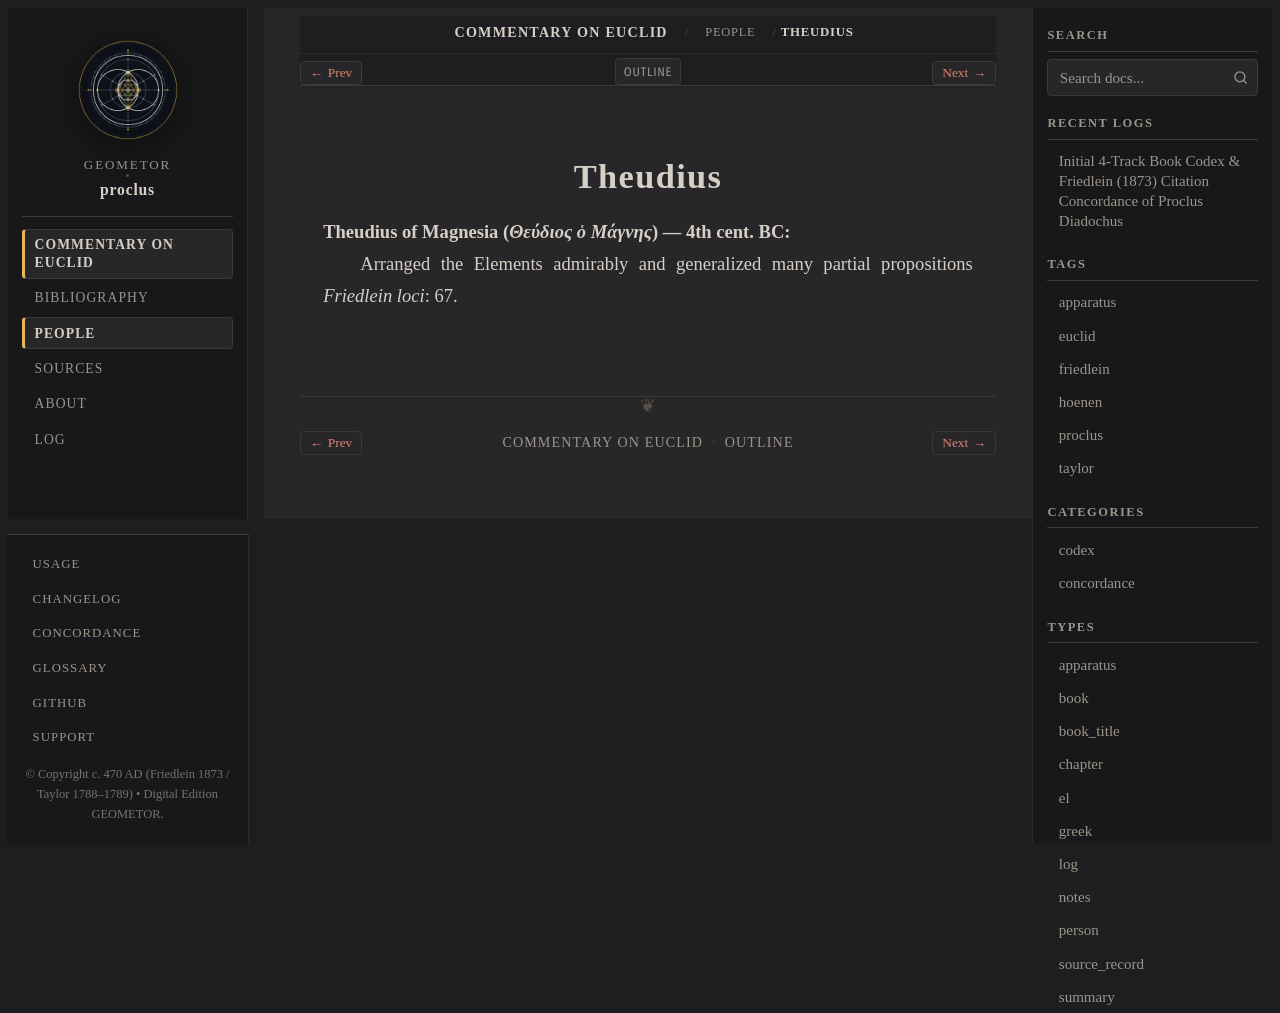

repository: geometor/proclus · page: in_euclidem/people/theudius.html · generator: sphinx

:type: person
:layout: book
:lifespan: Θεύδιος ὁ Μάγνης
:excerpt: Theudius of Magnesia (Θεύδιος ὁ Μάγνης) — 4th cent. BC

.. _person-theudius:

Theudius
========

**Theudius of Magnesia** (*Θεύδιος ὁ Μάγνης*) — 4th cent. BC
  Arranged the Elements admirably and generalized many partial propositions
  *Friedlein loci*: 67.
